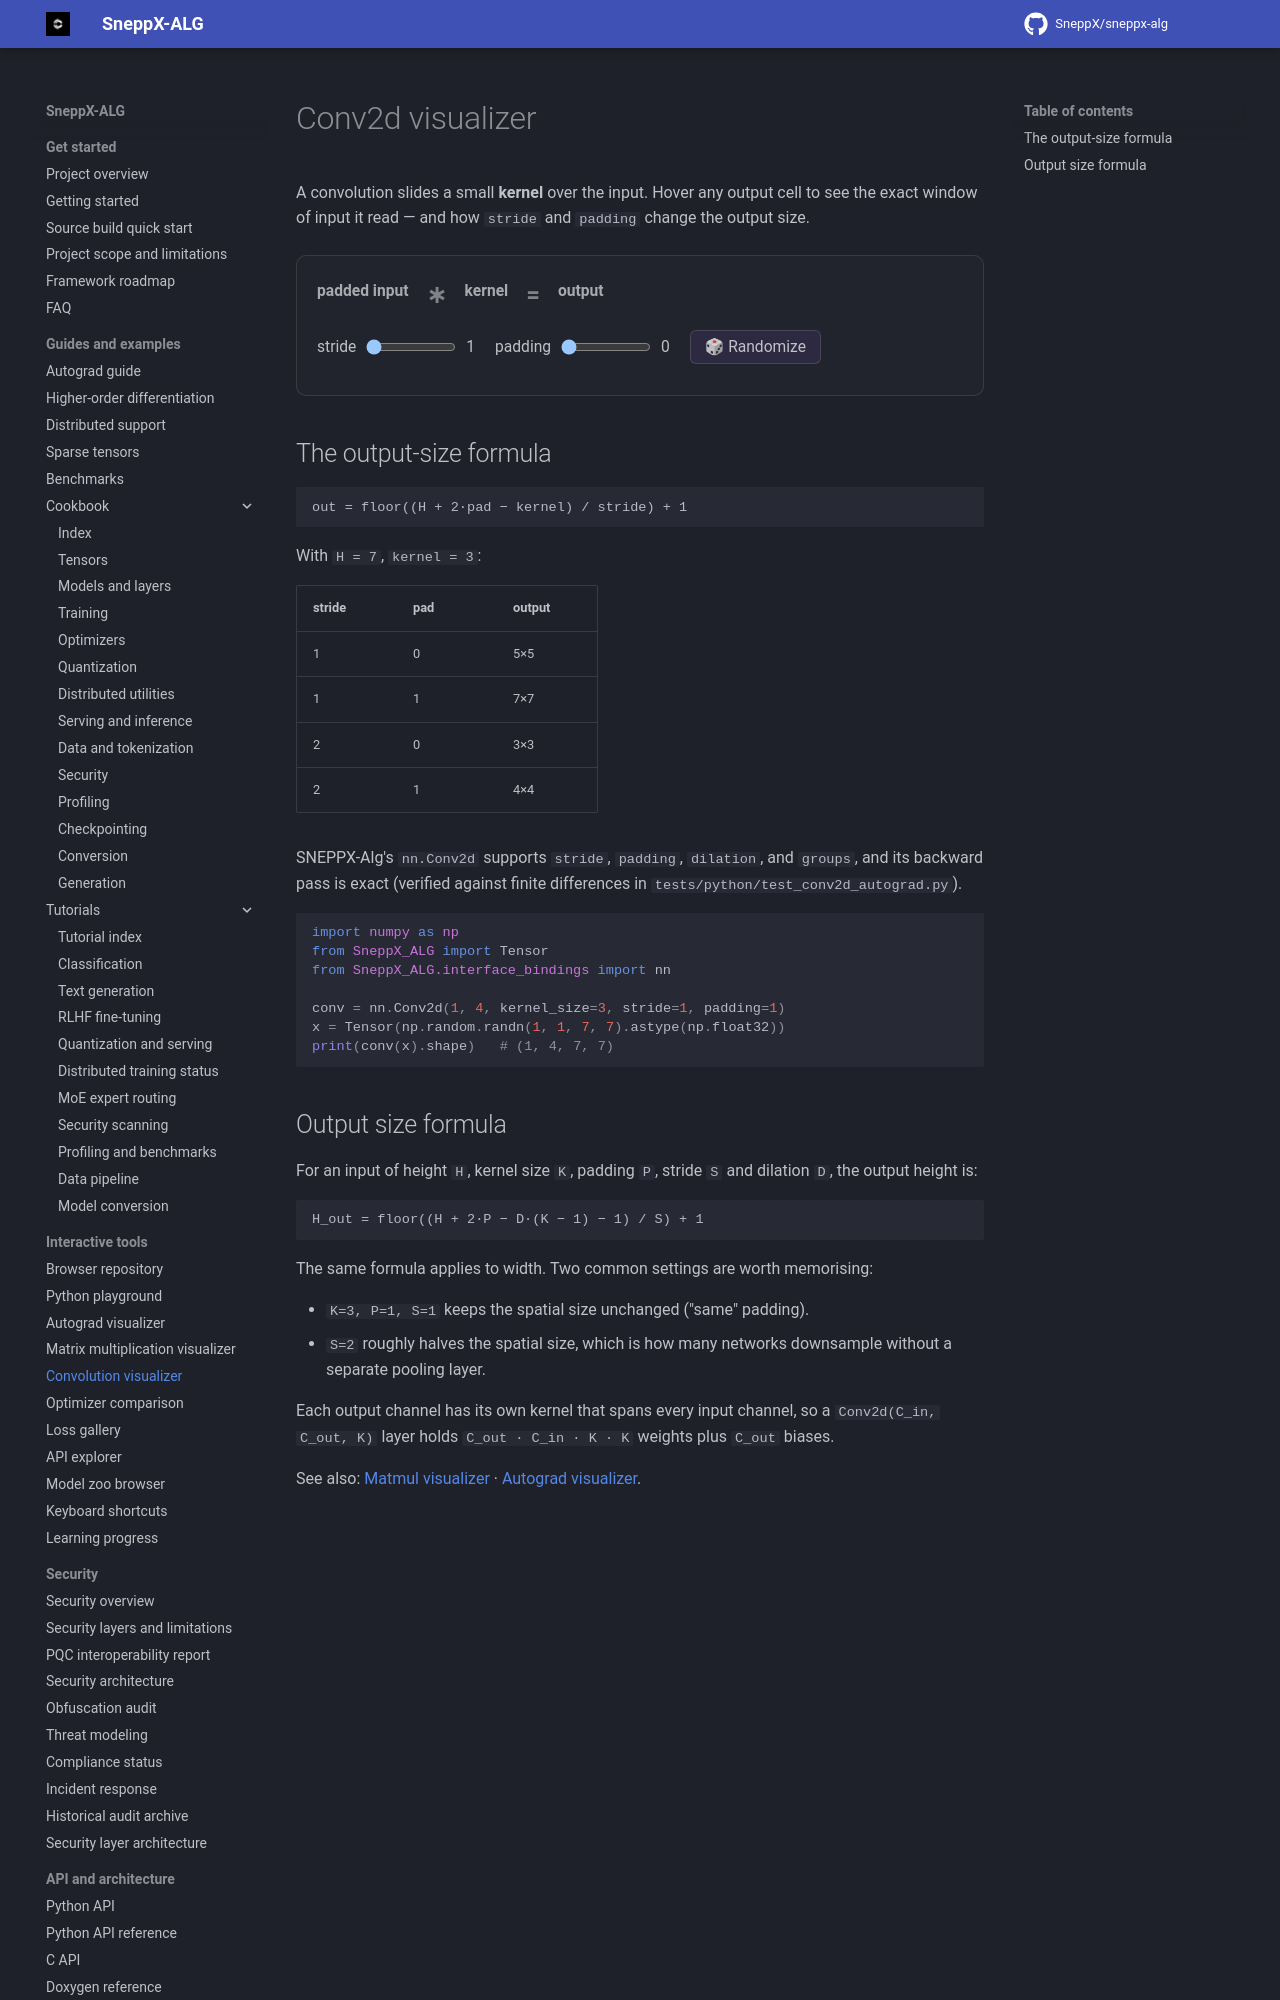

repository: SneppX/sneppx-alg · page: 1.5.3/conv-visualizer/index.html · generator: mkdocs

---
description: "Interactive Conv2d visualizer: see how a convolution kernel slides over an input and how stride and padding change the output size."
---

# Conv2d visualizer

A convolution slides a small **kernel** over the input. Hover any output cell
to see the exact window of input it read — and how `stride` and `padding`
change the output size.
